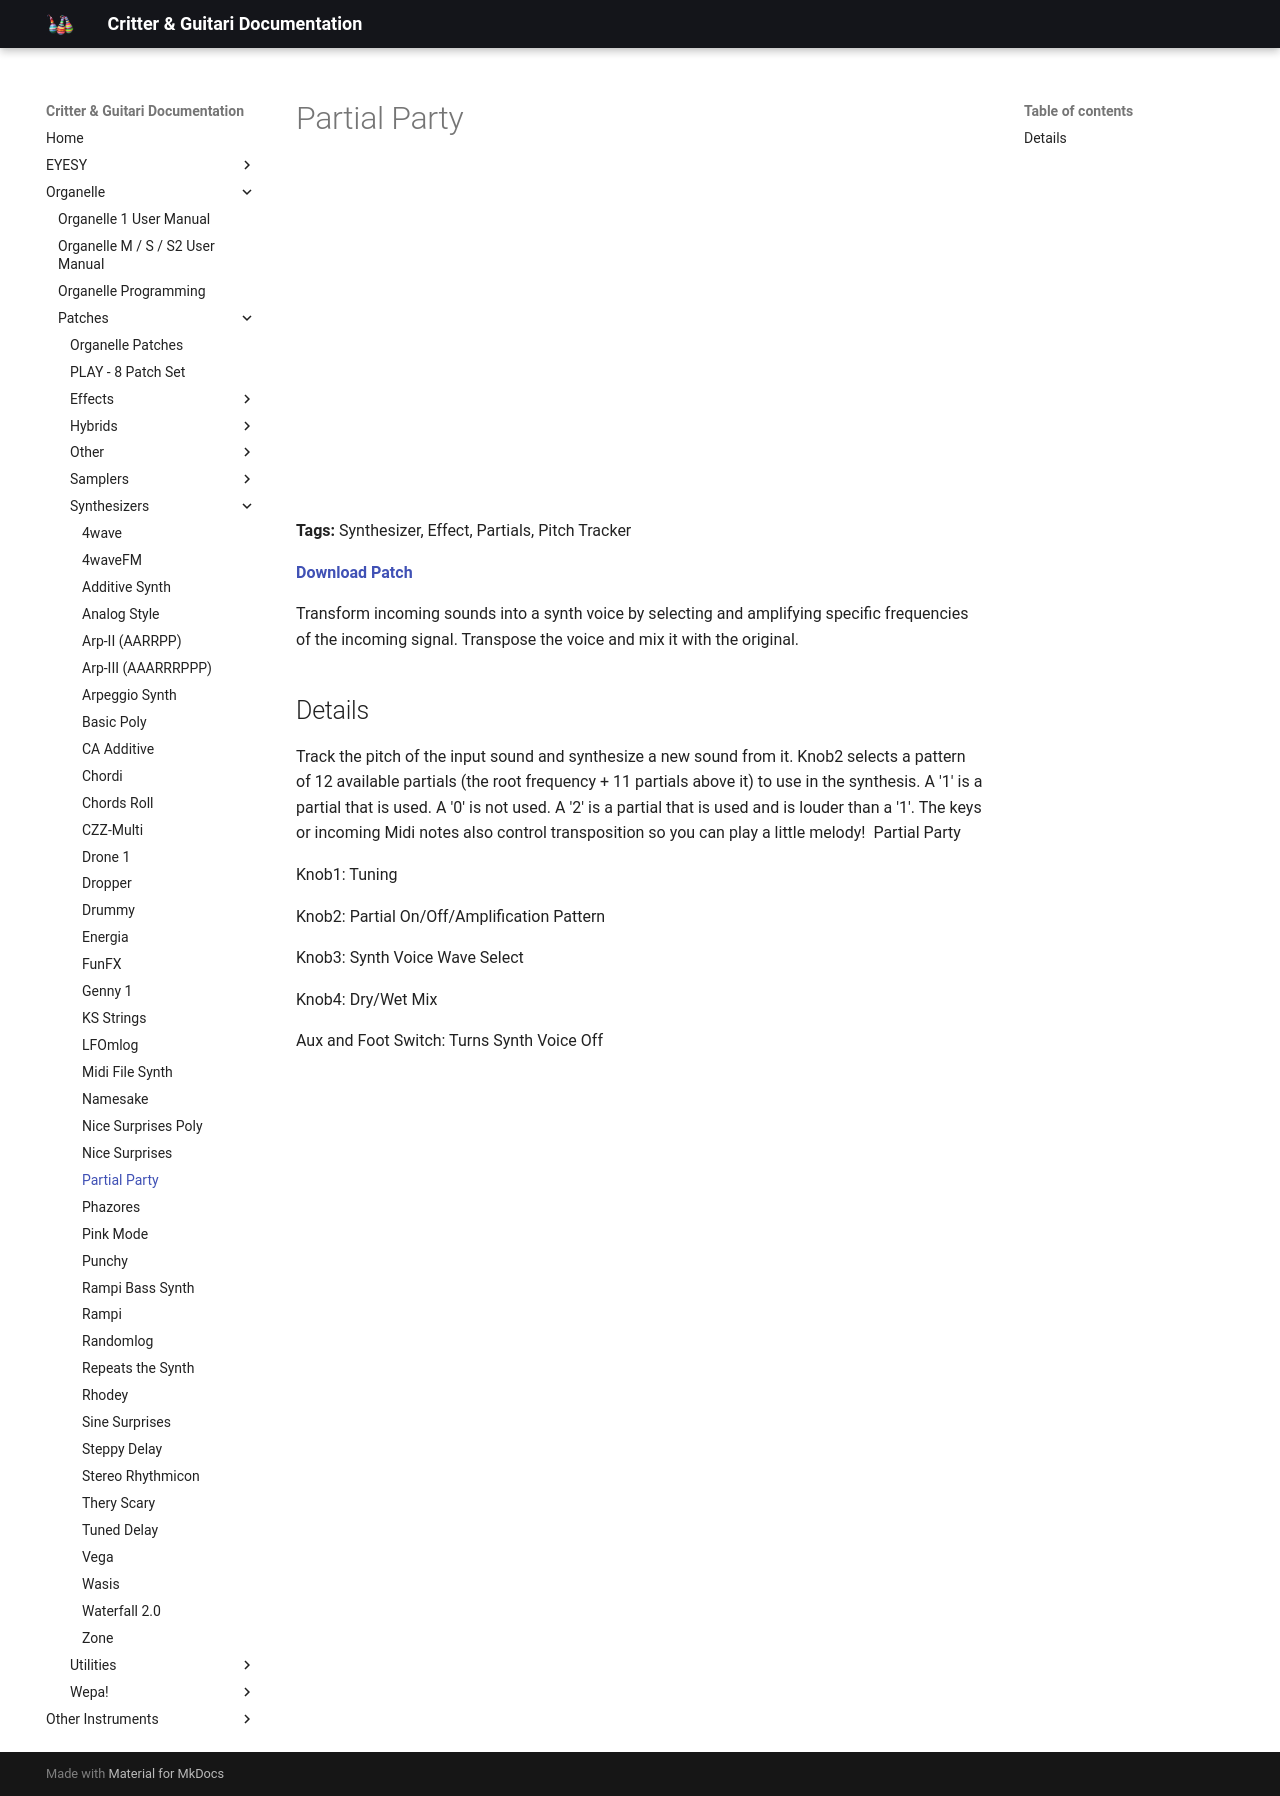

repository: critterandguitari/cg-docs · page: Organelle/patches/Synthesizers/partial-party/index.html · generator: mkdocs

---
title: Partial Party
date: 2017-12-21
tags:
  - Synthesizer
  - Effect
  - Partials
  - Pitch Tracker
---


# Partial Party


<div class="video-embed"><iframe width="560" height="315" src="https://www.youtube.com/embed/KdpTBSeW7Fk" title="YouTube video player" frameborder="0" allow="accelerometer; autoplay; clipboard-write; encrypted-media; gyroscope; picture-in-picture" allowfullscreen></iframe></div>

**Tags:** Synthesizer, Effect, Partials, Pitch Tracker

**[Download Patch](http://thepeacetreaty.org/organelle/patches/Partial%20Party.zip)**

Transform incoming sounds into a synth voice by selecting and amplifying specific frequencies of the incoming signal. Transpose the voice and mix it with the original.

## Details

Track the pitch of the input sound and synthesize a new sound from it. Knob2 selects a pattern of 12 available partials (the root frequency + 11 partials above it) to use in the synthesis. A '1' is a partial that is used. A '0' is not used. A '2' is a partial that is used and is louder than a '1'. The keys or incoming Midi notes also control transposition so you can play a little melody!  Partial Party

Knob1: Tuning

Knob2: Partial On/Off/Amplification Pattern

Knob3: Synth Voice Wave Select

Knob4: Dry/Wet Mix

Aux and Foot Switch: Turns Synth Voice Off
